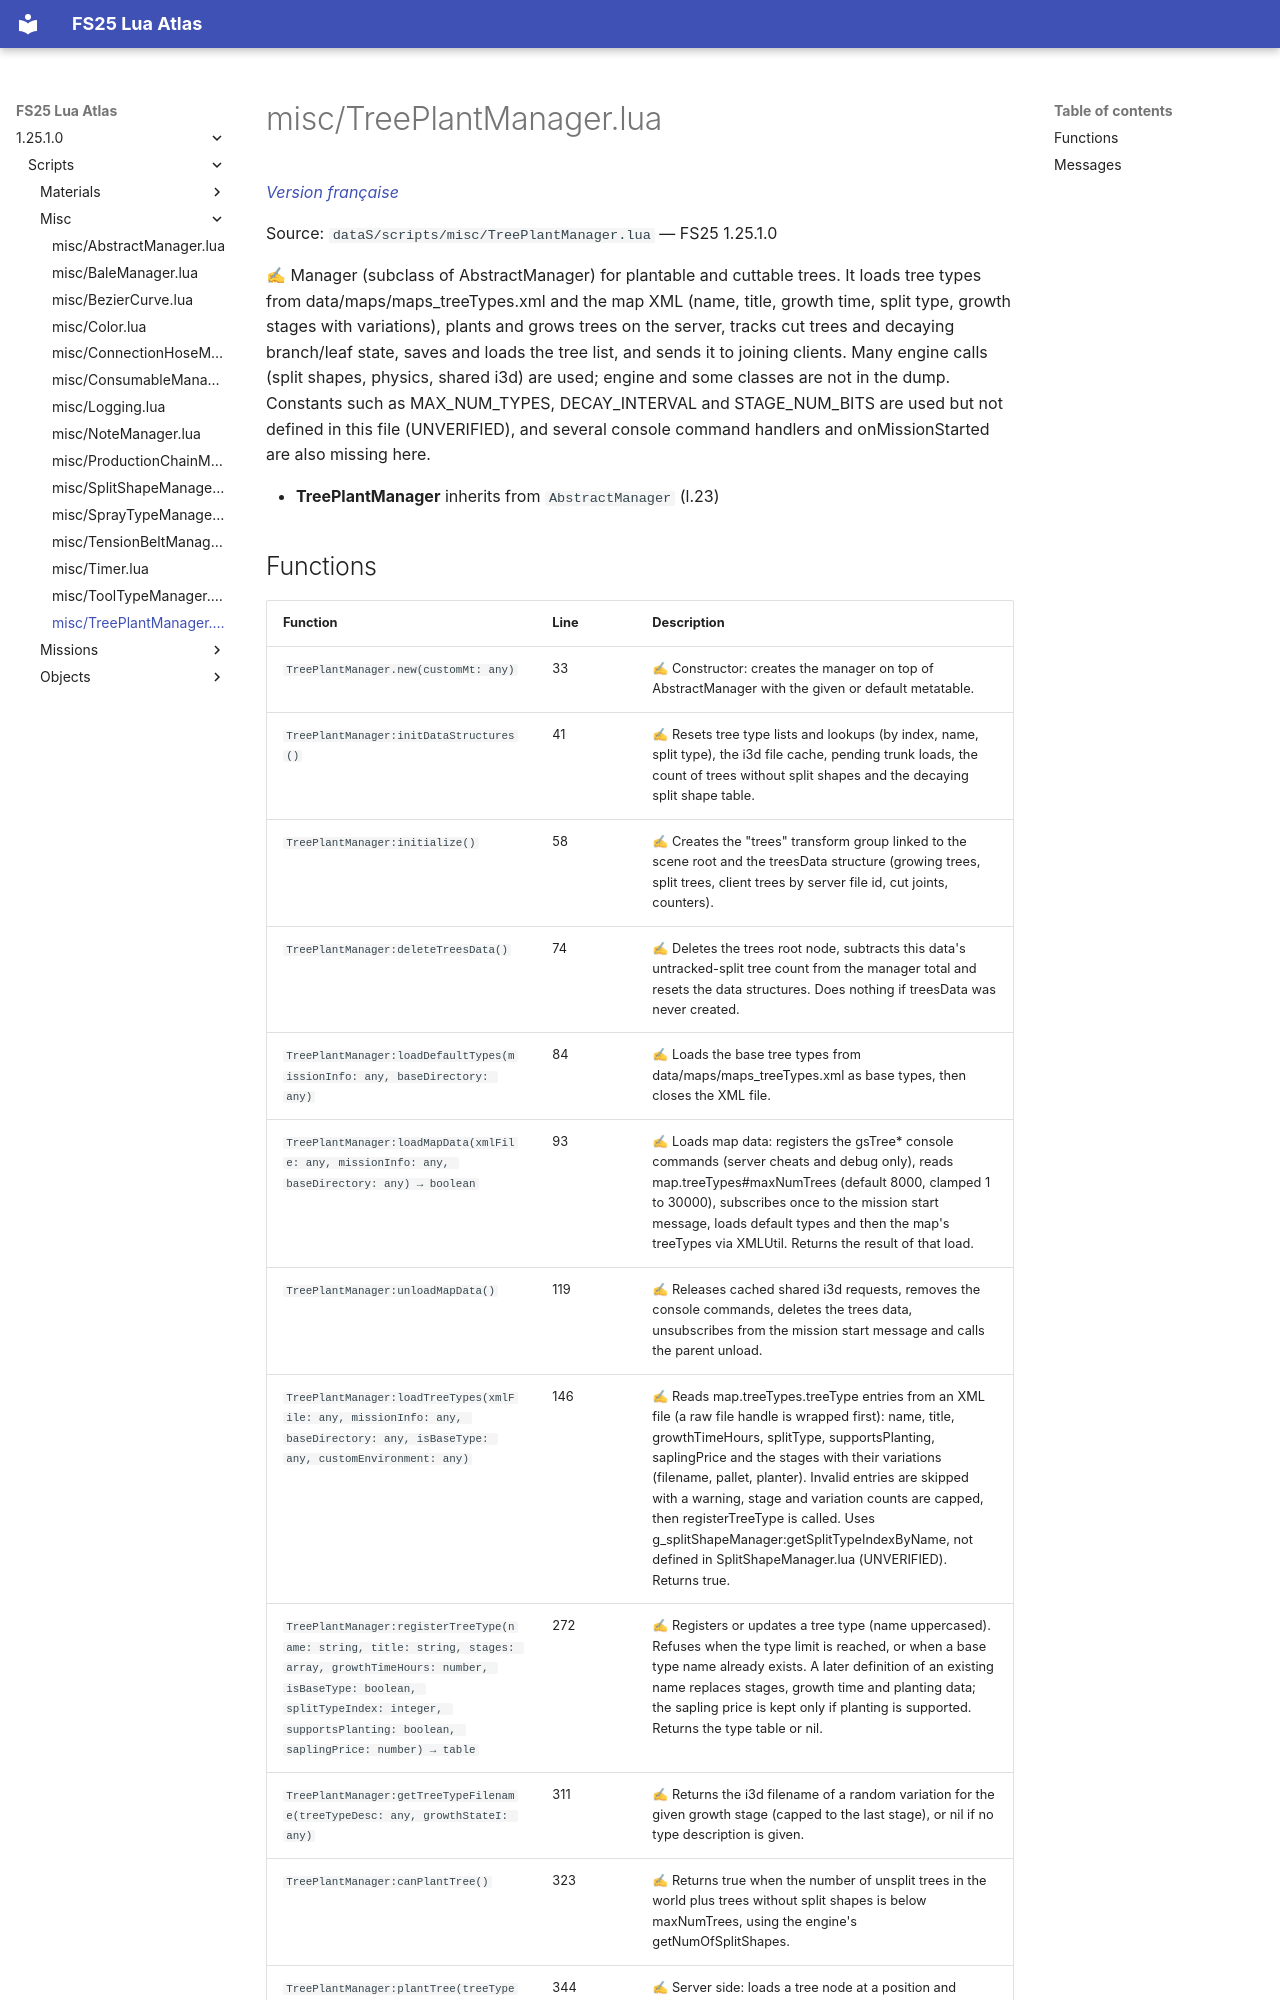

repository: Tim0219800/fs25-lua-atlas · page: 1.25.1.0/scripts/misc/TreePlantManager.html · generator: mkdocs

# misc/TreePlantManager.lua

*[Version française](../../fr/scripts/misc/TreePlantManager.md)*

Source: `dataS/scripts/misc/TreePlantManager.lua` — FS25 1.25.1.0

✍ Manager (subclass of AbstractManager) for plantable and cuttable trees. It loads tree types from data/maps/maps_treeTypes.xml and the map XML (name, title, growth time, split type, growth stages with variations), plants and grows trees on the server, tracks cut trees and decaying branch/leaf state, saves and loads the tree list, and sends it to joining clients. Many engine calls (split shapes, physics, shared i3d) are used; engine and some classes are not in the dump. Constants such as MAX_NUM_TYPES, DECAY_INTERVAL and STAGE_NUM_BITS are used but not defined in this file (UNVERIFIED), and several console command handlers and onMissionStarted are also missing here.

- **TreePlantManager** inherits from `AbstractManager` (l.23)
